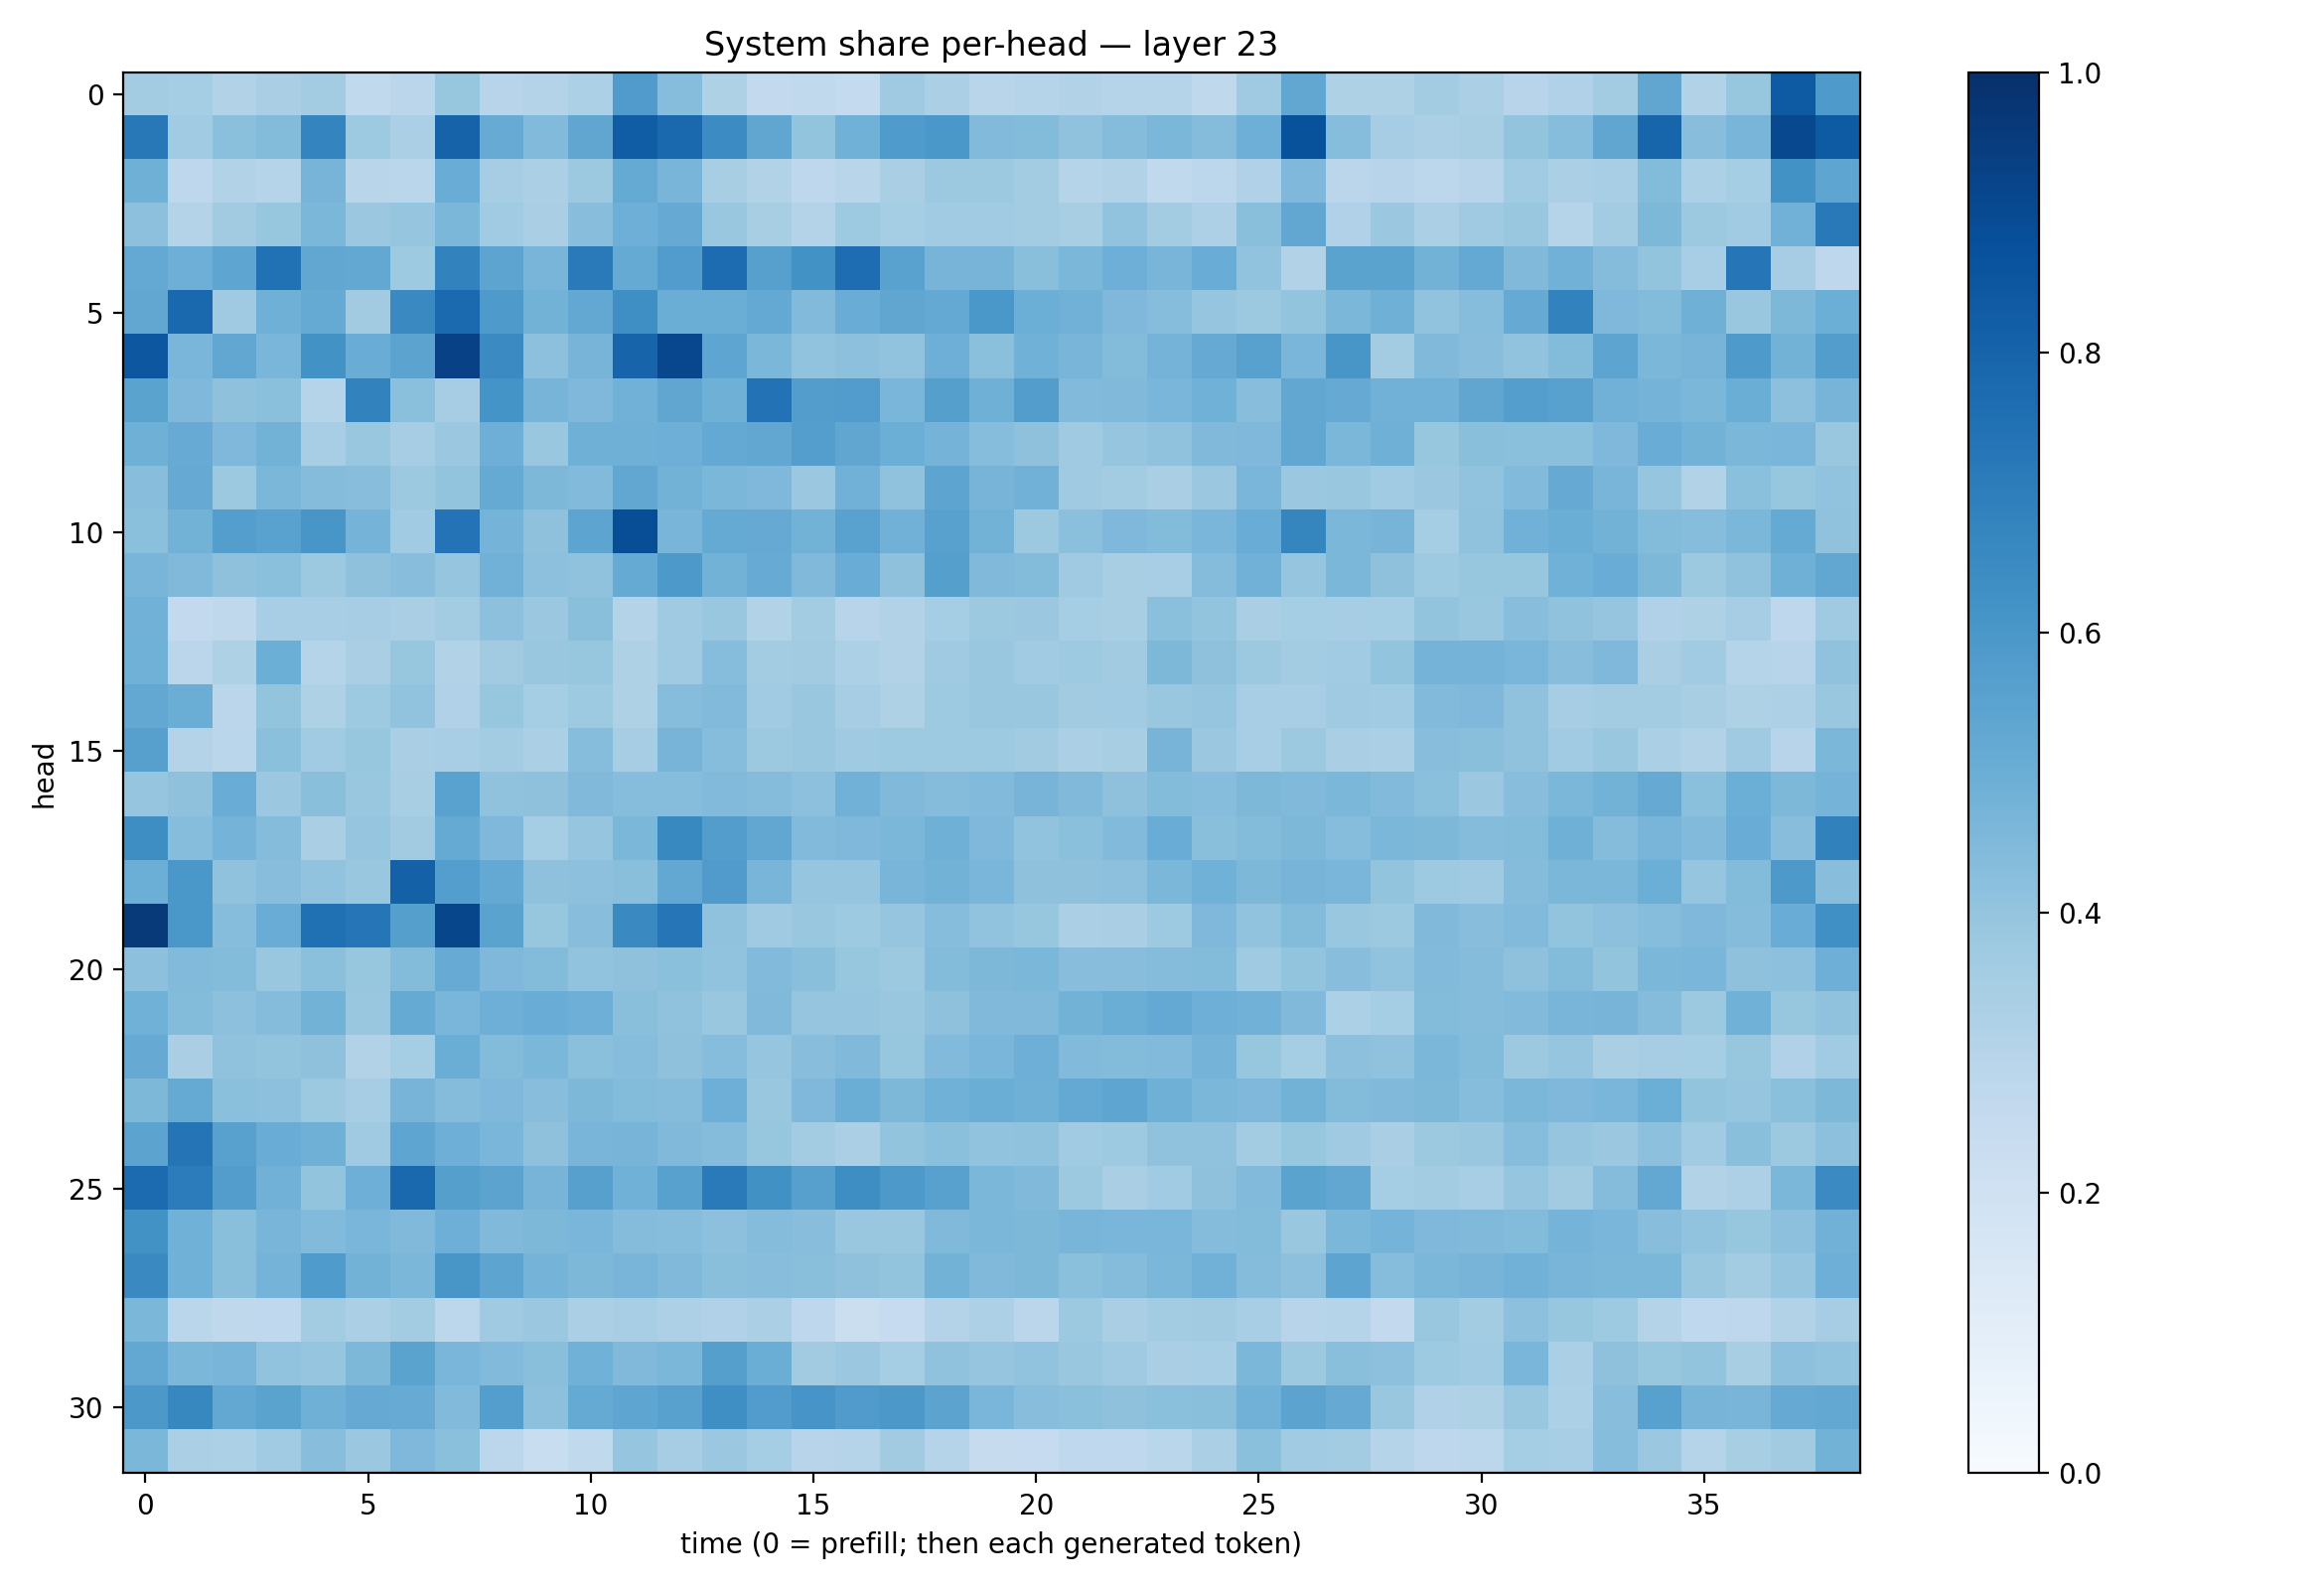

The data file committed next to this chart (first rows):
0.3579934, 0.3517916, 0.30924928, 0.33925104, 0.35641104, 0.26490033, 0.28363806, 0.3916742, 0.29308048, 0.304748, 0.33143538, 0.5810251, 0.43266088, 0.32265645, 0.2597852, 0.26267502, 0.25596163, 0.368112, 0.3339499, 0.2928655, 0.29980022, 0.31342685, 0.29739544, 0.29803437
0.719, 0.3669, 0.4216, 0.4379, 0.6733, 0.3736, 0.334, 0.8022, 0.5079, 0.4433, 0.5337, 0.825, 0.7806, 0.6482, 0.5334, 0.4007, 0.4873, 0.5855, 0.5994, 0.4444, 0.4399, 0.4095, 0.4361, 0.4593
0.4905, 0.2773, 0.3114, 0.2974, 0.4691, 0.2895, 0.2871, 0.5059, 0.3497, 0.3321, 0.3785, 0.5163, 0.4677, 0.3407, 0.3086, 0.2735, 0.292, 0.3379, 0.3762, 0.3759, 0.3574, 0.2975, 0.3109, 0.2629
0.4163, 0.3054, 0.3612, 0.3939, 0.4592, 0.381, 0.3947, 0.4607, 0.3669, 0.3379, 0.428, 0.4924, 0.5149, 0.3841, 0.3421, 0.3063, 0.3723, 0.3537, 0.3655, 0.3648, 0.3557, 0.3421, 0.4041, 0.3578
0.522, 0.4946, 0.5368, 0.7471, 0.53, 0.5245, 0.3719, 0.6798, 0.5403, 0.4673, 0.7121, 0.5162, 0.5781, 0.766, 0.5624, 0.6246, 0.7629, 0.5533, 0.4724, 0.4702, 0.425, 0.4588, 0.4957, 0.4649
0.5293, 0.7823, 0.371, 0.4917, 0.5187, 0.3621, 0.6533, 0.7749, 0.5895, 0.4775, 0.5236, 0.6338, 0.5002, 0.5039, 0.5225, 0.4441, 0.5054, 0.5333, 0.5202, 0.5982, 0.4963, 0.4807, 0.4499, 0.4329
0.8484, 0.4629, 0.5285, 0.464, 0.6234, 0.5063, 0.5456, 0.9305, 0.6518, 0.4155, 0.4693, 0.8001, 0.9101, 0.5352, 0.4609, 0.4061, 0.4163, 0.4058, 0.4932, 0.419, 0.4857, 0.4662, 0.4395, 0.4744
0.5471, 0.4519, 0.4121, 0.4208, 0.297, 0.6822, 0.4188, 0.3483, 0.6157, 0.4703, 0.4528, 0.4811, 0.5314, 0.4898, 0.7426, 0.5712, 0.578, 0.4643, 0.5643, 0.4902, 0.5734, 0.4452, 0.4492, 0.4614
0.4892, 0.5104, 0.4507, 0.477, 0.3442, 0.3834, 0.3483, 0.3796, 0.493, 0.3843, 0.4917, 0.4886, 0.4943, 0.5224, 0.5297, 0.5672, 0.5316, 0.4969, 0.4747, 0.4307, 0.4105, 0.3708, 0.3949, 0.4088
0.4279, 0.512, 0.3787, 0.4581, 0.4348, 0.4287, 0.3775, 0.4014, 0.5189, 0.4554, 0.4434, 0.5306, 0.4798, 0.4575, 0.4516, 0.38, 0.4833, 0.4083, 0.541, 0.4718, 0.4814, 0.3702, 0.3568, 0.3375
0.419, 0.4789, 0.5667, 0.5543, 0.6043, 0.475, 0.365, 0.7391, 0.4746, 0.4105, 0.5421, 0.8865, 0.4652, 0.5189, 0.5155, 0.4774, 0.5534, 0.4829, 0.5575, 0.4787, 0.3761, 0.4193, 0.4496, 0.4411
0.4686, 0.4478, 0.4119, 0.4202, 0.3761, 0.4133, 0.4287, 0.3978, 0.4825, 0.417, 0.4077, 0.5186, 0.5919, 0.4779, 0.5087, 0.4477, 0.5053, 0.4136, 0.5626, 0.4464, 0.4404, 0.3683, 0.3416, 0.3464
0.4829, 0.2612, 0.2718, 0.3473, 0.3469, 0.3492, 0.3369, 0.3593, 0.4176, 0.38, 0.4225, 0.3057, 0.3694, 0.3839, 0.3139, 0.3589, 0.2953, 0.3099, 0.3536, 0.3758, 0.379, 0.3526, 0.3426, 0.4215
0.4858, 0.2828, 0.3205, 0.497, 0.3016, 0.3376, 0.3906, 0.3132, 0.3596, 0.3858, 0.3938, 0.3235, 0.369, 0.4333, 0.3587, 0.3614, 0.331, 0.3149, 0.3697, 0.3847, 0.3652, 0.3737, 0.3598, 0.4546
0.5257, 0.5024, 0.2836, 0.3985, 0.3227, 0.3724, 0.4041, 0.3201, 0.3909, 0.3517, 0.3747, 0.3241, 0.432, 0.4419, 0.364, 0.3859, 0.3481, 0.3225, 0.3747, 0.3899, 0.3872, 0.361, 0.3648, 0.3887
0.5596, 0.3052, 0.2885, 0.42, 0.3634, 0.392, 0.3392, 0.3439, 0.3572, 0.3349, 0.4322, 0.3478, 0.4699, 0.4309, 0.3759, 0.386, 0.371, 0.3721, 0.3742, 0.3732, 0.362, 0.3351, 0.3433, 0.4715
0.3966, 0.4134, 0.5063, 0.379, 0.4241, 0.3836, 0.3411, 0.5517, 0.4082, 0.4109, 0.448, 0.4308, 0.4323, 0.4436, 0.4342, 0.4154, 0.4812, 0.4459, 0.4373, 0.444, 0.4695, 0.4457, 0.4106, 0.438
0.6398, 0.4316, 0.4748, 0.4336, 0.3394, 0.3969, 0.3605, 0.5168, 0.4504, 0.3546, 0.398, 0.4586, 0.6597, 0.573, 0.531, 0.4432, 0.452, 0.46, 0.4884, 0.45, 0.4026, 0.4185, 0.4442, 0.5067
0.4994, 0.6009, 0.4069, 0.4259, 0.4051, 0.387, 0.809, 0.5664, 0.5228, 0.4109, 0.417, 0.4227, 0.5265, 0.5815, 0.4685, 0.3971, 0.3958, 0.4662, 0.4792, 0.4623, 0.4108, 0.4133, 0.4166, 0.4573
0.9595, 0.5993, 0.43, 0.507, 0.7511, 0.7276, 0.5646, 0.913, 0.549, 0.3942, 0.4268, 0.6553, 0.7338, 0.409, 0.369, 0.3889, 0.3748, 0.3956, 0.4302, 0.4047, 0.3929, 0.3354, 0.3364, 0.3749
0.4176, 0.4421, 0.4406, 0.3897, 0.4186, 0.3923, 0.4387, 0.5099, 0.4498, 0.4411, 0.4046, 0.4104, 0.4185, 0.4042, 0.4447, 0.4221, 0.3933, 0.3785, 0.4398, 0.4567, 0.4596, 0.4292, 0.4264, 0.4351
0.4855, 0.4384, 0.4145, 0.4359, 0.4783, 0.3883, 0.517, 0.4622, 0.4931, 0.5077, 0.4939, 0.4232, 0.4067, 0.3833, 0.447, 0.3983, 0.3984, 0.3838, 0.4137, 0.4484, 0.4482, 0.4771, 0.5001, 0.5215
0.5117, 0.3363, 0.4086, 0.3999, 0.4132, 0.314, 0.3549, 0.5002, 0.4398, 0.4573, 0.4216, 0.4307, 0.4127, 0.4327, 0.3977, 0.4293, 0.4457, 0.3919, 0.4453, 0.4648, 0.4954, 0.4426, 0.4402, 0.4437
0.4569, 0.5177, 0.4195, 0.4157, 0.3782, 0.3503, 0.4707, 0.4355, 0.4513, 0.4297, 0.4557, 0.4396, 0.4352, 0.4935, 0.3853, 0.4509, 0.5017, 0.4563, 0.4847, 0.5034, 0.4902, 0.5204, 0.5355, 0.492
0.545, 0.7367, 0.555, 0.5067, 0.4907, 0.3704, 0.5356, 0.4933, 0.4644, 0.4128, 0.4666, 0.4707, 0.4476, 0.4338, 0.3921, 0.3555, 0.3324, 0.4006, 0.42, 0.406, 0.4085, 0.3637, 0.3741, 0.4101
0.7697, 0.7049, 0.5733, 0.4808, 0.4019, 0.4935, 0.7774, 0.5634, 0.5467, 0.4694, 0.5613, 0.4876, 0.5582, 0.711, 0.6277, 0.5612, 0.6384, 0.5926, 0.5553, 0.4607, 0.448, 0.378, 0.336, 0.3656
0.6221, 0.4871, 0.4222, 0.4651, 0.444, 0.4638, 0.4479, 0.4952, 0.4456, 0.4561, 0.4609, 0.4363, 0.4299, 0.417, 0.436, 0.4279, 0.3892, 0.3841, 0.4464, 0.4577, 0.4555, 0.4663, 0.4645, 0.4609
0.6524, 0.4857, 0.4249, 0.4762, 0.5847, 0.4789, 0.4572, 0.6027, 0.54, 0.4758, 0.4555, 0.4677, 0.4465, 0.4233, 0.4273, 0.4242, 0.4117, 0.4001, 0.479, 0.4467, 0.454, 0.4219, 0.4346, 0.4596
0.4608, 0.286, 0.2712, 0.2672, 0.3582, 0.3327, 0.3567, 0.2785, 0.3704, 0.3811, 0.3337, 0.3473, 0.3266, 0.3178, 0.3354, 0.2743, 0.2236, 0.2478, 0.305, 0.3262, 0.2822, 0.3754, 0.3385, 0.357
0.5244, 0.4575, 0.4677, 0.4051, 0.3961, 0.4569, 0.5484, 0.4623, 0.4418, 0.4248, 0.4869, 0.4469, 0.46, 0.5664, 0.5029, 0.3616, 0.381, 0.3541, 0.4086, 0.3983, 0.4057, 0.3889, 0.368, 0.3391
0.5975, 0.6634, 0.5235, 0.5497, 0.4901, 0.515, 0.5114, 0.4445, 0.5668, 0.4175, 0.5159, 0.5379, 0.5565, 0.6356, 0.576, 0.6081, 0.5815, 0.5952, 0.5462, 0.4613, 0.429, 0.4212, 0.4121, 0.4182
0.4596, 0.3353, 0.3299, 0.365, 0.4292, 0.3828, 0.4502, 0.418, 0.28, 0.2331, 0.2651, 0.3956, 0.3489, 0.382, 0.3517, 0.295, 0.3008, 0.36, 0.3037, 0.245, 0.2482, 0.2674, 0.2661, 0.2862
